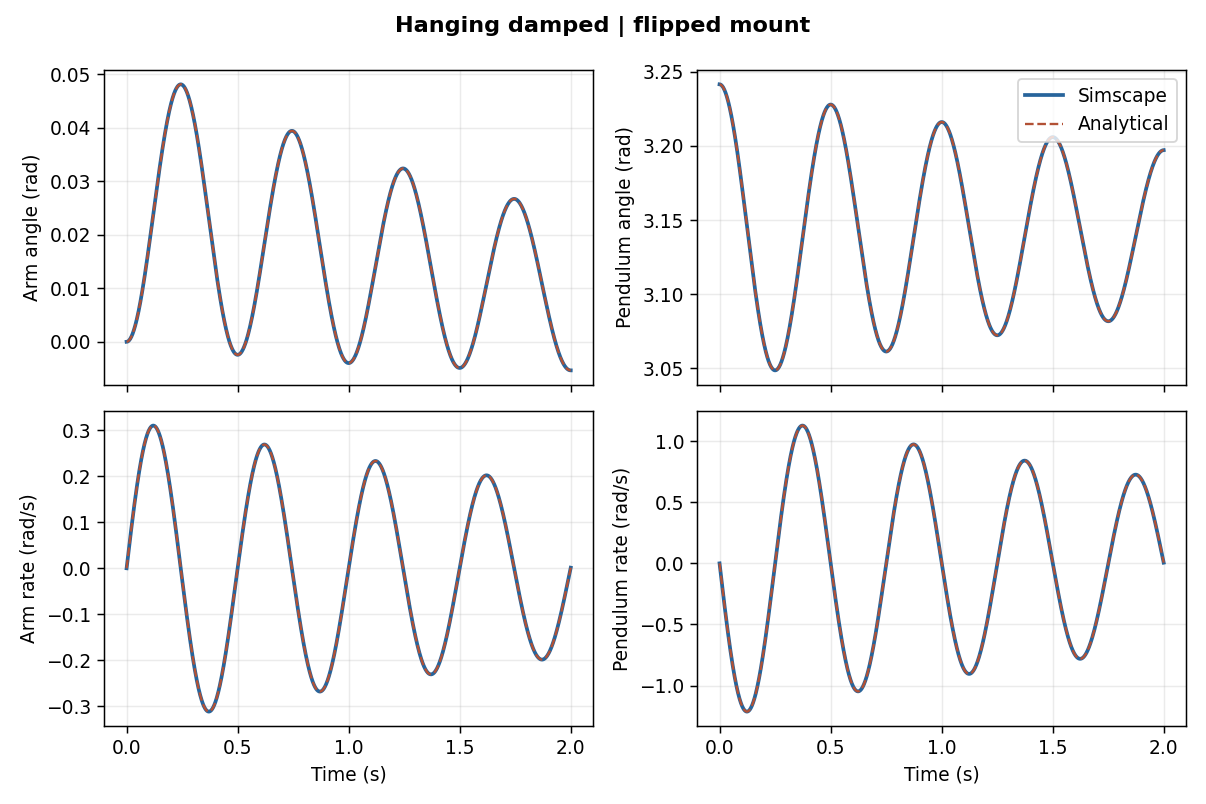

The file beside this chart, header and first rows:
Time_s, Theta0_rad, Theta1_rad, Omega0_rad_s, Omega1_rad_s, ReferenceTheta0_rad, ReferenceTheta1_rad, ReferenceOmega0_rad_s, ReferenceOmega1_rad_s
0, 0, 3.242, 0, 0, 0, 3.242, 0, 0
3.73360045027171e-06, 4.89219798598134e-11, 3.242, 1.55272496095987e-05, -5.87704798048628e-05, 2.89863338119769e-11, 3.242, 1.55272715307852e-05, -5.8770523890908e-05
7.46720090054343e-06, 1.54403352290031e-10, 3.242, 3.10544370240004e-05, -0.0001175, 1.15945176647754e-10, 3.242, 3.10544793349538e-05, -0.0001175
1.12008013508151e-05, 3.1763625579889e-10, 3.242, 4.65815609020914e-05, -0.0001763, 2.6087629051862e-10, 3.242, 4.65816233809078e-05, -0.0001763
2.72407587672804e-05, 1.63144707202183e-09, 3.242, 0.0001133, -0.0004288, 1.5430225274916e-09, 3.242, 0.0001133, -0.0004288
4.32807161837458e-05, 3.99134895686578e-09, 3.242, 0.00018, -0.0006813, 3.89511411781934e-09, 3.242, 0.00018, -0.0006813
5.93206736002111e-05, 7.41410269915603e-09, 3.242, 0.0002467, -0.0009337, 7.31713211672992e-09, 3.242, 0.0002467, -0.0009338
7.53606310166764e-05, 1.19056120119321e-08, 3.242, 0.0003134, -0.001186, 1.1809057539268e-08, 3.242, 0.0003134, -0.001186
0.000115, 2.75790598578243e-08, 3.242, 0.0004781, -0.00181, 2.74828293143907e-08, 3.242, 0.0004781, -0.00181
0.0001546, 4.97752553977656e-08, 3.242, 0.0006428, -0.002433, 4.96793254224196e-08, 3.242, 0.0006428, -0.002433
0.0001942, 7.84940367943052e-08, 3.242, 0.0008075, -0.003056, 7.83982569079926e-08, 3.242, 0.0008075, -0.003056
0.0002338, 1.1373503570784e-07, 3.242, 0.0009721, -0.00368, 1.13639333320358e-07, 3.242, 0.0009721, -0.00368
0.0003511, 2.56346512320723e-07, 3.242, 0.00146, -0.005526, 2.56250753856558e-07, 3.242, 0.00146, -0.005526
0.0004684, 4.56142734496399e-07, 3.242, 0.001947, -0.007371, 4.56046932628404e-07, 3.242, 0.001947, -0.007371
0.0005856, 7.13115858056265e-07, 3.242, 0.002435, -0.009217, 7.1302009664365e-07, 3.242, 0.002435, -0.009217
0.0007029, 1.02725805884604e-06, 3.242, 0.002922, -0.01106, 1.02716235811832e-06, 3.242, 0.002922, -0.01106
0.0008202, 1.3985613701707e-06, 3.242, 0.003409, -0.01291, 1.39846571446038e-06, 3.242, 0.003409, -0.01291
0.001216, 3.07399073658657e-06, 3.242, 0.005054, -0.01914, 3.0738950189578e-06, 3.242, 0.005054, -0.01914
0.001612, 5.40035211943074e-06, 3.242, 0.006698, -0.02536, 5.40025619919398e-06, 3.242, 0.006698, -0.02536
0.002008, 8.37730843123429e-06, 3.242, 0.008341, -0.03159, 8.37721248080942e-06, 3.242, 0.008341, -0.03159
0.002404, 1.20045080286704e-05, 3.242, 0.009983, -0.03781, 1.20044122121228e-05, 3.242, 0.009983, -0.03781
0.0028, 1.62815845431235e-05, 3.242, 0.01162, -0.04403, 1.62814888741101e-05, 3.242, 0.01162, -0.04403
0.003196, 2.12081566648581e-05, 3.242, 0.01326, -0.05024, 2.12080610905057e-05, 3.242, 0.01326, -0.05024
0.003991, 3.30650958293611e-05, 3.241, 0.01655, -0.06272, 3.30650003102969e-05, 3.241, 0.01655, -0.06272
0.004786, 4.75376274001382e-05, 3.241, 0.01984, -0.07519, 4.75375319258531e-05, 3.241, 0.01984, -0.07519
0.005581, 6.46221179743765e-05, 3.241, 0.02312, -0.08764, 6.46220226501119e-05, 3.241, 0.02312, -0.08764
0.006377, 8.43146934691385e-05, 3.241, 0.0264, -0.1001, 8.43145983571291e-05, 3.241, 0.0264, -0.1001
0.007172, 0.0001066, 3.241, 0.02967, -0.1125, 0.0001066, 3.241, 0.02967, -0.1125
0.007967, 0.0001315, 3.241, 0.03294, -0.1249, 0.0001315, 3.241, 0.03294, -0.1249
0.008967, 0.0001665, 3.241, 0.03704, -0.1405, 0.0001665, 3.241, 0.03704, -0.1405
0.009967, 0.0002056, 3.241, 0.04113, -0.156, 0.0002056, 3.241, 0.04113, -0.156
0.01097, 0.0002487, 3.241, 0.0452, -0.1716, 0.0002487, 3.241, 0.0452, -0.1716
0.01197, 0.000296, 3.24, 0.04927, -0.187, 0.000296, 3.24, 0.04927, -0.187
0.01297, 0.0003473, 3.24, 0.05332, -0.2025, 0.0003473, 3.24, 0.05332, -0.2025
0.01397, 0.0004026, 3.24, 0.05737, -0.2179, 0.0004026, 3.24, 0.05737, -0.2179
0.01497, 0.000462, 3.24, 0.0614, -0.2332, 0.000462, 3.24, 0.0614, -0.2332
0.01597, 0.0005254, 3.24, 0.06541, -0.2485, 0.0005254, 3.24, 0.06541, -0.2485
0.01697, 0.0005928, 3.239, 0.06942, -0.2638, 0.0005928, 3.239, 0.06942, -0.2638
0.01797, 0.0006642, 3.239, 0.0734, -0.279, 0.0006642, 3.239, 0.0734, -0.279
0.01897, 0.0007396, 3.239, 0.07737, -0.2942, 0.0007396, 3.239, 0.07737, -0.2942
0.01997, 0.000819, 3.238, 0.08133, -0.3093, 0.000819, 3.238, 0.08133, -0.3093
0.02097, 0.0009023, 3.238, 0.08527, -0.3243, 0.0009023, 3.238, 0.08527, -0.3243
0.02197, 0.0009895, 3.238, 0.08919, -0.3393, 0.0009895, 3.238, 0.08919, -0.3393
0.02297, 0.001081, 3.237, 0.0931, -0.3543, 0.001081, 3.237, 0.0931, -0.3543
0.02397, 0.001176, 3.237, 0.09699, -0.3691, 0.001176, 3.237, 0.09699, -0.3691
0.02497, 0.001275, 3.237, 0.1009, -0.3839, 0.001275, 3.237, 0.1009, -0.3839
0.02597, 0.001377, 3.236, 0.1047, -0.3987, 0.001377, 3.236, 0.1047, -0.3987
0.02697, 0.001484, 3.236, 0.1085, -0.4133, 0.001484, 3.236, 0.1085, -0.4133
0.02797, 0.001594, 3.236, 0.1123, -0.4279, 0.001594, 3.236, 0.1123, -0.4279
0.02897, 0.001709, 3.235, 0.1161, -0.4424, 0.001709, 3.235, 0.1161, -0.4424
0.02997, 0.001827, 3.235, 0.1199, -0.4569, 0.001827, 3.235, 0.1199, -0.4569
0.03097, 0.001948, 3.234, 0.1236, -0.4712, 0.001948, 3.234, 0.1236, -0.4712
0.03197, 0.002074, 3.234, 0.1274, -0.4855, 0.002074, 3.234, 0.1274, -0.4855
0.03297, 0.002203, 3.233, 0.1311, -0.4997, 0.002203, 3.233, 0.1311, -0.4997
0.03397, 0.002336, 3.233, 0.1347, -0.5138, 0.002336, 3.233, 0.1347, -0.5138
0.03497, 0.002473, 3.232, 0.1384, -0.5278, 0.002473, 3.232, 0.1384, -0.5278
0.03597, 0.002613, 3.232, 0.142, -0.5418, 0.002613, 3.232, 0.142, -0.5418
0.03697, 0.002757, 3.231, 0.1456, -0.5556, 0.002757, 3.231, 0.1456, -0.5556
0.03797, 0.002904, 3.231, 0.1492, -0.5693, 0.002904, 3.231, 0.1492, -0.5693
0.03897, 0.003055, 3.23, 0.1527, -0.583, 0.003055, 3.23, 0.1527, -0.583
... 1,962 more rows
